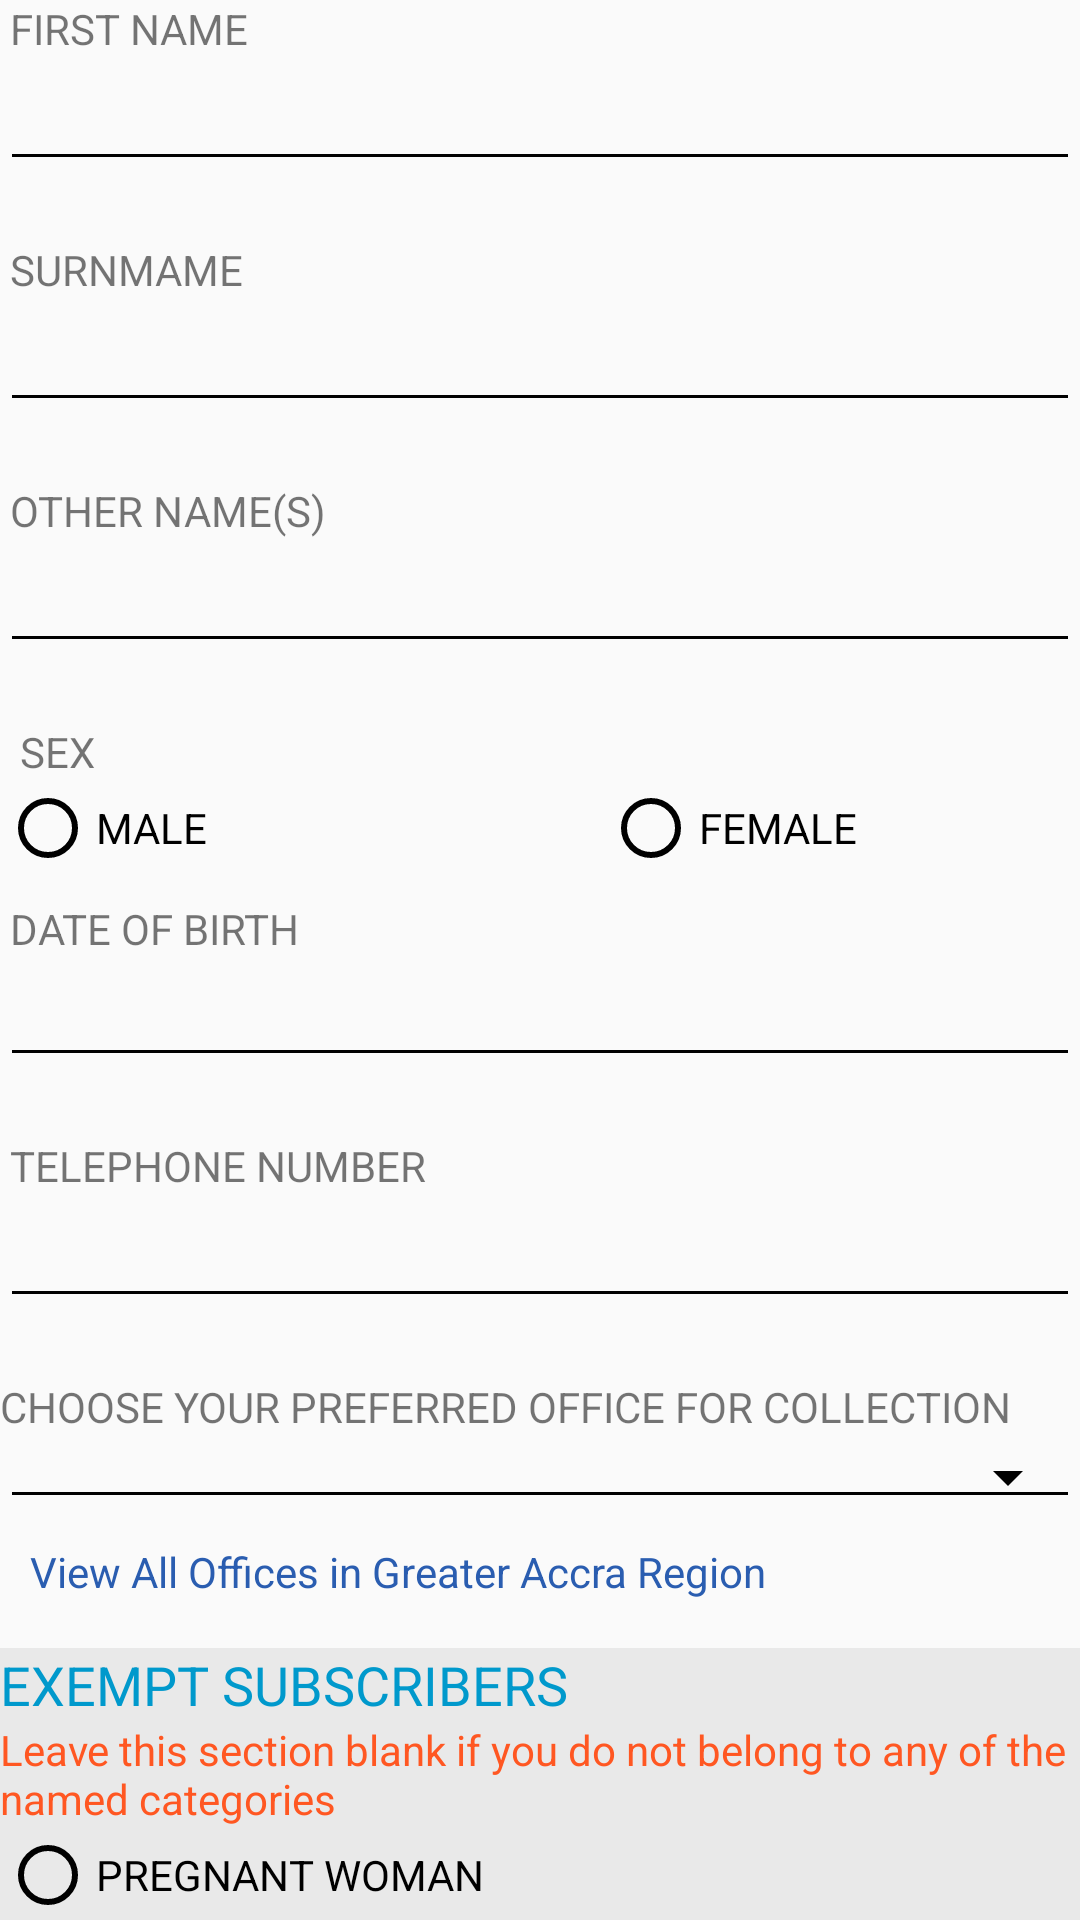

Reconstruct the res/layout file that produces this screen, plus the resources it refers to.
<!-- AndroidManifest.xml: application theme AppTheme -->
<!-- res/layout/content_register.xml -->
<?xml version="1.0" encoding="utf-8"?>
<android.support.v4.widget.NestedScrollView xmlns:android="http://schemas.android.com/apk/res/android"
    xmlns:app="http://schemas.android.com/apk/res-auto"
    xmlns:tools="http://schemas.android.com/tools"
    android:layout_width="match_parent"
    android:layout_height="match_parent"
    android:layout_marginLeft="8dp"
    android:layout_marginRight="8dp"
    android:layout_marginTop="8dp"
    app:layout_behavior="@string/appbar_scrolling_view_behavior"
    tools:context="com.project.danlarteygh.nhis.Register"
    tools:showIn="@layout/activity_register">

    <LinearLayout
        android:layout_width="match_parent"
        android:layout_height="wrap_content"
        android:orientation="vertical"
        >

        <TextView
            android:id="@+id/textView3"
            android:layout_width="match_parent"
            android:layout_height="wrap_content"
            android:text=" FIRST NAME" />

        <EditText
            android:id="@+id/e_fName"
            android:layout_width="match_parent"
            android:layout_height="wrap_content"
            android:layout_marginBottom="20dp"
            android:ems="10"
            android:capitalize="words"/>

        <TextView
            android:id="@+id/textView2"
            android:layout_width="match_parent"
            android:layout_height="wrap_content"
            android:text=" SURNMAME" />

        <EditText
            android:id="@+id/e_surname"
            android:layout_width="match_parent"
            android:layout_height="wrap_content"
            android:layout_marginBottom="20dp"
            android:ems="10"
            android:capitalize="words"/>

        <TextView
            android:id="@+id/textView"
            android:layout_width="match_parent"
            android:layout_height="wrap_content"
            android:text=" OTHER NAME(S)" />

        <EditText
            android:id="@+id/e_otherName"
            android:layout_width="match_parent"
            android:layout_height="wrap_content"
            android:layout_marginBottom="20dp"
            android:ems="10"
            android:capitalize="words"/>

        <TextView
            android:id="@+id/textView4"
            android:layout_width="match_parent"
            android:layout_height="wrap_content"
            android:text="  SEX" />

       <RadioGroup
            android:id="@+id/radioGroupSex"
            android:layout_width="match_parent"
            android:layout_height="match_parent"
            android:layout_margin="0dp"
            android:orientation="horizontal">

            <RadioButton
                android:id="@+id/rbMale"
                android:layout_width="201dp"
                android:layout_height="wrap_content"
                android:layout_marginBottom="8dp"
                android:text="MALE" />

            <RadioButton
                android:id="@+id/rbFemale"
                android:layout_width="fill_parent"
                android:layout_height="wrap_content"
                android:layout_marginBottom="8dp"
                android:text="FEMALE" />
        </RadioGroup>

        <TextView
            android:id="@+id/textView5"
            android:layout_width="match_parent"
            android:layout_height="wrap_content"
            android:text=" DATE OF BIRTH" />

        <EditText
            android:id="@+id/editText_dob"
            android:layout_width="match_parent"
            android:layout_height="40dp"
            android:layout_marginBottom="20dp"
            android:ems="10"
            android:focusable="false"
            android:inputType="date" />

        <TextView
            android:id="@+id/textViewTelNo"
            android:layout_width="match_parent"
            android:layout_height="wrap_content"
            android:text=" TELEPHONE NUMBER" />

        <EditText
            android:id="@+id/e_telNo"
            android:layout_width="match_parent"
            android:layout_height="wrap_content"
            android:layout_marginBottom="20dp"
            android:ems="10"
            android:inputType="phone" />

        <TextView
            android:id="@+id/textView6"
            android:layout_width="match_parent"
            android:layout_height="wrap_content"
            android:text="CHOOSE YOUR PREFERRED OFFICE FOR COLLECTION" />


        <Spinner
            android:id="@+id/s_office"
            style="@style/Widget.AppCompat.Spinner.Underlined"
            android:layout_width="match_parent"
            android:layout_height="match_parent"
            />

        <TextView
            android:id="@+id/textView8"
            android:layout_width="match_parent"
            android:layout_height="wrap_content"
            android:layout_marginBottom="16dp"
            android:layout_marginTop="8dp"
            android:clickable="true"
            android:onClick="view_offices"
            android:text="   View All Offices in Greater Accra Region"
            android:textColor="#2A5DB0" />

        <TextView
            android:id="@+id/textView17"
            android:layout_width="match_parent"
            android:layout_height="wrap_content"
            android:text="EXEMPT SUBSCRIBERS"
            android:textColor="@android:color/holo_blue_dark"
            android:background="#e9e9e9"
            android:textSize="18sp" />

        <TextView
            android:id="@+id/textView15"
            android:layout_width="match_parent"
            android:layout_height="wrap_content"
            android:text="Leave this section blank if you do not belong to any of the named categories"
            android:background="#e9e9e9"
            android:textColor="?attr/colorError" />

        <RadioGroup
            android:id="@+id/radioGroup"
            android:layout_width="match_parent"
            android:layout_height="match_parent"
            android:layout_margin="0dp"
            android:layout_marginTop="0dp"
            android:background="#e9e9e9"
            android:orientation="vertical">


            <RadioButton
                android:id="@+id/rbp"
                android:layout_width="fill_parent"
                android:layout_height="wrap_content"
                android:text="PREGNANT WOMAN" />

            <RadioButton
                android:id="@+id/rbs"
                android:layout_width="fill_parent"
                android:layout_height="wrap_content"
                android:layout_marginBottom="8dp"
                android:text="SSNIT CONTRIBUTOR/PENSIONER" />
        </RadioGroup>

        <TextView
            android:id="@+id/textViewSSNIT"
            android:layout_width="match_parent"
            android:layout_height="wrap_content"
            android:text="PLEASE ENTER YOUR SSNIT NUMBER"
            android:background="#e9e9e9"
            android:visibility="invisible"/>

        <EditText
            android:id="@+id/e_ssnitNo"
            android:layout_width="match_parent"
            android:layout_height="wrap_content"
            android:layout_marginBottom="20dp"
            android:ems="10"
            android:inputType="phone"
            android:visibility="invisible"/>

        <TextView
            android:id="@+id/textView16"
            android:layout_width="match_parent"
            android:layout_height="wrap_content"
            android:text=" PAYMENT DETAILS"
            android:textColor="@android:color/holo_blue_dark"
            android:textSize="18sp" />

        <TextView
            android:id="@+id/textView18"
            android:layout_width="match_parent"
            android:layout_height="wrap_content"
            android:text=" SELECT NETWORK" />

        <Spinner
            android:id="@+id/spinner"
            style="@style/Widget.AppCompat.Spinner.Underlined"
            android:layout_width="match_parent"
            android:layout_height="wrap_content"
            android:layout_marginBottom="20dp" />

        <TextView
            android:id="@+id/textView19"
            android:layout_width="match_parent"
            android:layout_height="wrap_content"
            android:text=" TELEPHONE NUMBER" />

        <EditText
            android:id="@+id/e_telNo2"
            android:layout_width="match_parent"
            android:layout_height="wrap_content"
            android:layout_marginBottom="20dp"
            android:ems="10"
            android:inputType="phone" />

        <TextView
            android:id="@+id/textView20"
            android:layout_width="match_parent"
            android:layout_height="wrap_content"
            android:text=" NAME" />

        <EditText
            android:id="@+id/e_name"
            android:layout_width="match_parent"
            android:layout_height="wrap_content"
            android:layout_marginBottom="20dp"
            android:capitalize="words"
            android:ems="10" />

        <TextView
            android:id="@+id/textView21"
            android:layout_width="match_parent"
            android:layout_height="wrap_content"
            android:layout_marginBottom="20dp"
            android:text=" Amount to be paid: GHc30"
            android:textColor="@android:color/black" />

        <Button
            android:id="@+id/button2"
            android:layout_width="match_parent"
            android:layout_height="wrap_content"
            android:backgroundTint="@android:color/holo_blue_dark"
            android:onClick="openPayment"
            android:text="make payment"
            android:textColor="@android:color/background_light" />

    </LinearLayout>
</android.support.v4.widget.NestedScrollView>
<!-- res/layout/activity_register.xml (included above) -->
<?xml version="1.0" encoding="utf-8"?>
<android.support.design.widget.CoordinatorLayout xmlns:android="http://schemas.android.com/apk/res/android"
    xmlns:app="http://schemas.android.com/apk/res-auto"
    xmlns:tools="http://schemas.android.com/tools"
    android:layout_width="match_parent"
    android:layout_height="match_parent"
    android:fitsSystemWindows="true"
    tools:context="com.project.danlarteygh.nhis.Register">

    <android.support.design.widget.AppBarLayout
        android:id="@+id/app_bar"
        android:layout_width="match_parent"
        android:layout_height="@dimen/app_bar_height"
        android:fitsSystemWindows="true"
        android:theme="@style/AppBarOverlay">

        <android.support.design.widget.CollapsingToolbarLayout
            android:id="@+id/toolbar_layout"
            android:layout_width="match_parent"
            android:layout_height="match_parent"
            android:background="@android:color/holo_blue_dark"
            android:fitsSystemWindows="true"
            app:contentScrim="@android:color/holo_blue_dark"
            app:layout_scrollFlags="scroll|exitUntilCollapsed"
            app:toolbarId="@+id/toolbar">

            <android.support.v7.widget.Toolbar
                android:id="@+id/toolbar"
                android:layout_width="match_parent"
                android:layout_height="?attr/actionBarSize"
                android:background="@android:color/holo_blue_dark"
                android:theme="@style/ThemeOverlay.AppCompat.ActionBar"
                app:layout_collapseMode="pin"
                app:popupTheme="@style/PopupOverlay" />

        </android.support.design.widget.CollapsingToolbarLayout>
    </android.support.design.widget.AppBarLayout>
    <include layout="@layout/content_register" />

</android.support.design.widget.CoordinatorLayout>
<!-- resources referenced by this layout -->
<resources>
  <style name="AppBarOverlay" parent="ThemeOverlay.AppCompat.Dark.ActionBar" />
  <style name="PopupOverlay" parent="ThemeOverlay.AppCompat.Light" />
  <style name="AppTheme" parent="Theme.AppCompat.Light">
          
          <item name="colorPrimary">@android:color/holo_blue_dark</item>
          <item name="colorPrimaryDark">@android:color/holo_blue_dark</item>
          <item name="colorAccent">@android:color/holo_blue_dark</item>
          <item name="android:textColorPrimary">@android:color/background_light</item>
           <item name="android:textColorPrimaryInverse">@android:color/background_light</item>
           <item name="android:textColorSecondary">@android:color/background_dark</item>
  
       </style>
</resources>
